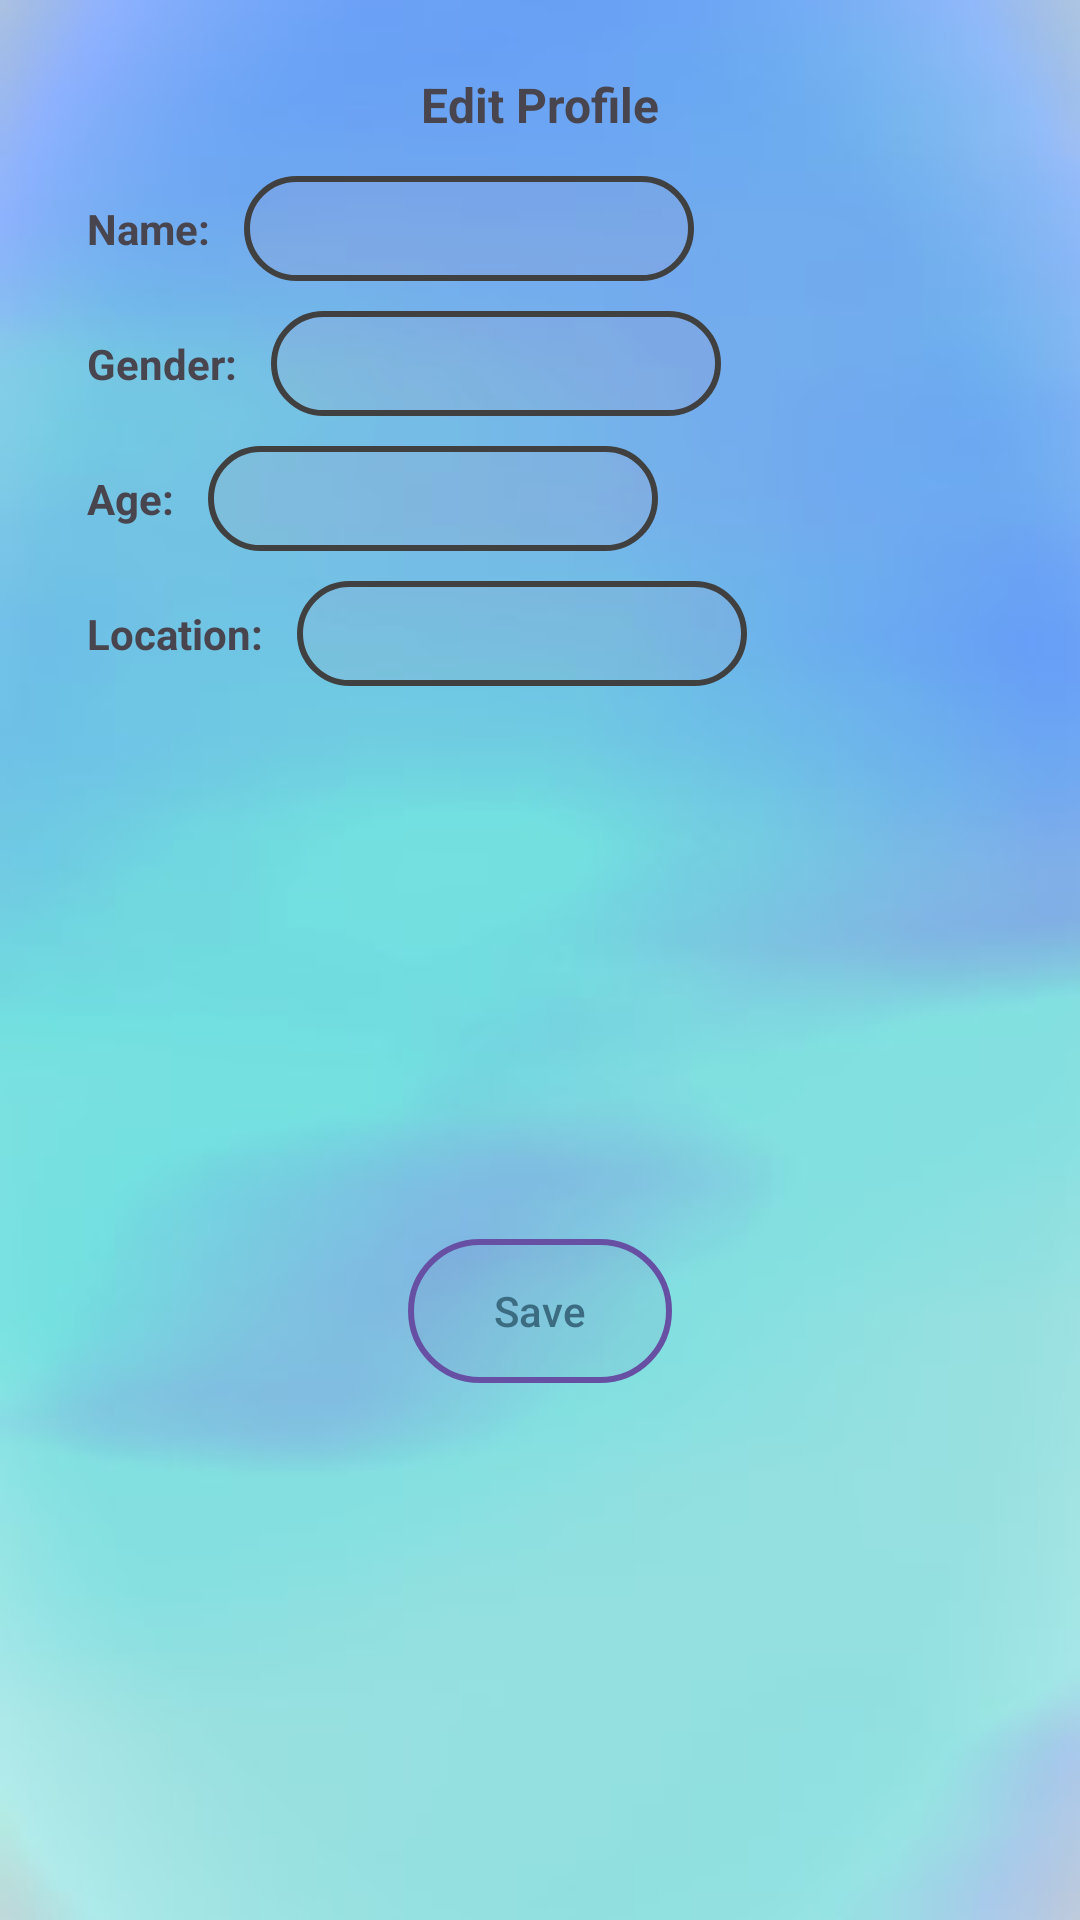

Reconstruct the res/layout file that produces this screen, plus the resources it refers to.
<!-- AndroidManifest.xml: application theme Theme.VaccineSlotBooking -->
<!-- res/layout/dialog_edit_profile.xml -->
<?xml version="1.0" encoding="utf-8"?>
<androidx.constraintlayout.widget.ConstraintLayout xmlns:android="http://schemas.android.com/apk/res/android"
    xmlns:app="http://schemas.android.com/apk/res-auto"
    xmlns:tools="http://schemas.android.com/tools"
    android:layout_width="match_parent"
    android:layout_height="wrap_content"
    android:background="@drawable/background"
    android:padding="16dp">

    <TextView
        android:id="@+id/title"
        android:layout_width="wrap_content"
        android:layout_height="wrap_content"
        android:text="Edit Profile"
        android:textSize="16sp"
        android:padding="8dp"
        android:textStyle="bold"
        app:layout_constraintTop_toTopOf="parent"
        app:layout_constraintStart_toStartOf="parent"
        app:layout_constraintEnd_toEndOf="parent"/>


    <LinearLayout
        android:id="@+id/linearName"
        android:layout_width="match_parent"
        android:layout_height="wrap_content"
        android:orientation="horizontal"
        android:padding="5dp"
        app:layout_constraintStart_toStartOf="parent"
        app:layout_constraintEnd_toEndOf="parent"
        app:layout_constraintTop_toBottomOf="@+id/title">

        <TextView
            android:layout_width="wrap_content"
            android:layout_height="wrap_content"
            android:text="Name: "
            android:textSize="14sp"
            android:padding="8dp"
            android:textStyle="bold"/>

        <EditText
            android:id="@+id/editName"
            android:layout_width="150dp"
            android:layout_height="wrap_content"
            android:textSize="14sp"
            android:padding="8dp"
            android:textStyle="bold"
            android:background="@drawable/nrmbtnbackground"/>

    </LinearLayout>

    <LinearLayout
        android:id="@+id/linearGender"
        android:layout_width="match_parent"
        android:layout_height="wrap_content"
        android:orientation="horizontal"
        android:padding="5dp"
        app:layout_constraintStart_toStartOf="parent"
        app:layout_constraintEnd_toEndOf="parent"
        app:layout_constraintTop_toBottomOf="@+id/linearName">

        <TextView
            android:layout_width="wrap_content"
            android:layout_height="wrap_content"
            android:text="Gender: "
            android:textSize="14sp"
            android:padding="8dp"
            android:textStyle="bold"/>

        <EditText
            android:id="@+id/editGender"
            android:layout_width="150dp"
            android:layout_height="wrap_content"
            android:textSize="14sp"
            android:padding="8dp"
            android:textStyle="bold"
            android:background="@drawable/nrmbtnbackground"/>

    </LinearLayout>

    <LinearLayout
        android:id="@+id/linearAge"
        android:layout_width="match_parent"
        android:layout_height="wrap_content"
        android:orientation="horizontal"
        android:padding="5dp"
        app:layout_constraintStart_toStartOf="parent"
        app:layout_constraintEnd_toEndOf="parent"
        app:layout_constraintTop_toBottomOf="@+id/linearGender">

        <TextView
            android:layout_width="wrap_content"
            android:layout_height="wrap_content"
            android:text="Age: "
            android:textSize="14sp"
            android:padding="8dp"
            android:textStyle="bold"/>

        <EditText
            android:id="@+id/editAge"
            android:layout_width="150dp"
            android:layout_height="wrap_content"
            android:textSize="14sp"
            android:padding="8dp"
            android:textStyle="bold"
            android:background="@drawable/nrmbtnbackground"/>

    </LinearLayout>

    <LinearLayout
        android:id="@+id/linearLocation"
        android:layout_width="match_parent"
        android:layout_height="wrap_content"
        android:orientation="horizontal"
        android:padding="5dp"
        app:layout_constraintStart_toStartOf="parent"
        app:layout_constraintEnd_toEndOf="parent"
        app:layout_constraintTop_toBottomOf="@+id/linearAge">

        <TextView
            android:layout_width="wrap_content"
            android:layout_height="wrap_content"
            android:text="Location: "
            android:textSize="14sp"
            android:padding="8dp"
            android:textStyle="bold"/>

        <EditText
            android:id="@+id/editLocation"
            android:layout_width="150dp"
            android:layout_height="wrap_content"
            android:textSize="14sp"
            android:padding="8dp"
            android:textStyle="bold"
            android:background="@drawable/nrmbtnbackground"/>

    </LinearLayout>

    
    <Button
        android:id="@+id/btnSaveProfile"
        android:layout_width="wrap_content"
        android:layout_height="wrap_content"
        android:layout_marginTop="16dp"
        android:text="Save"
        android:background="@drawable/nrmbtnbackground"
        android:textColor="@color/tempTextColor"
        app:layout_constraintBottom_toBottomOf="parent"
        app:layout_constraintStart_toStartOf="parent"
        app:layout_constraintEnd_toEndOf="parent"
        app:layout_constraintTop_toBottomOf="@+id/linearLocation"/>

</androidx.constraintlayout.widget.ConstraintLayout>
<!-- resources referenced by this layout -->
<resources>
  <color name="tempTextColor">#3B6C82</color>
  <!-- drawable background: jpg bitmap (drawable, 7799 bytes) -->
  <!-- drawable nrmbtnbackground (drawable) -->
  <?xml version="1.0" encoding="utf-8"?>
  <shape xmlns:android="http://schemas.android.com/apk/res/android">
      <corners
          android:radius="30dp"/>
      <solid
          android:color="#14DC868B"/>
      <stroke
          android:width="2dp"
          android:color="#404040"/>
  </shape>
  <style name="Theme.VaccineSlotBooking" parent="Base.Theme.VaccineSlotBooking" />
  <style name="Base.Theme.VaccineSlotBooking" parent="Theme.Material3.DayNight.NoActionBar">
          
          <item name="android:windowIsTranslucent">true</item>
      </style>
</resources>
